Labelled photos from "Data", an image-classification folder in billlyzhaoyh/StillGood. The possible labels are: apple, broccoli, butternut squash, carrot, egg, garlic, lemon, lime, onion, potato.

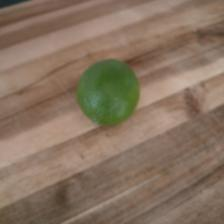
Label: lime

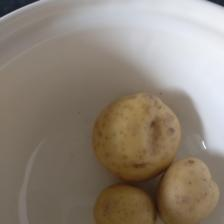
Label: potato

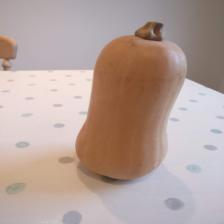
Label: butternut squash

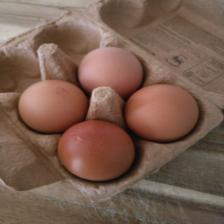
Label: egg

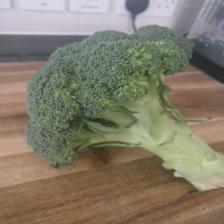
Label: broccoli

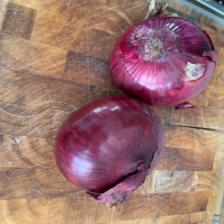
Label: onion
